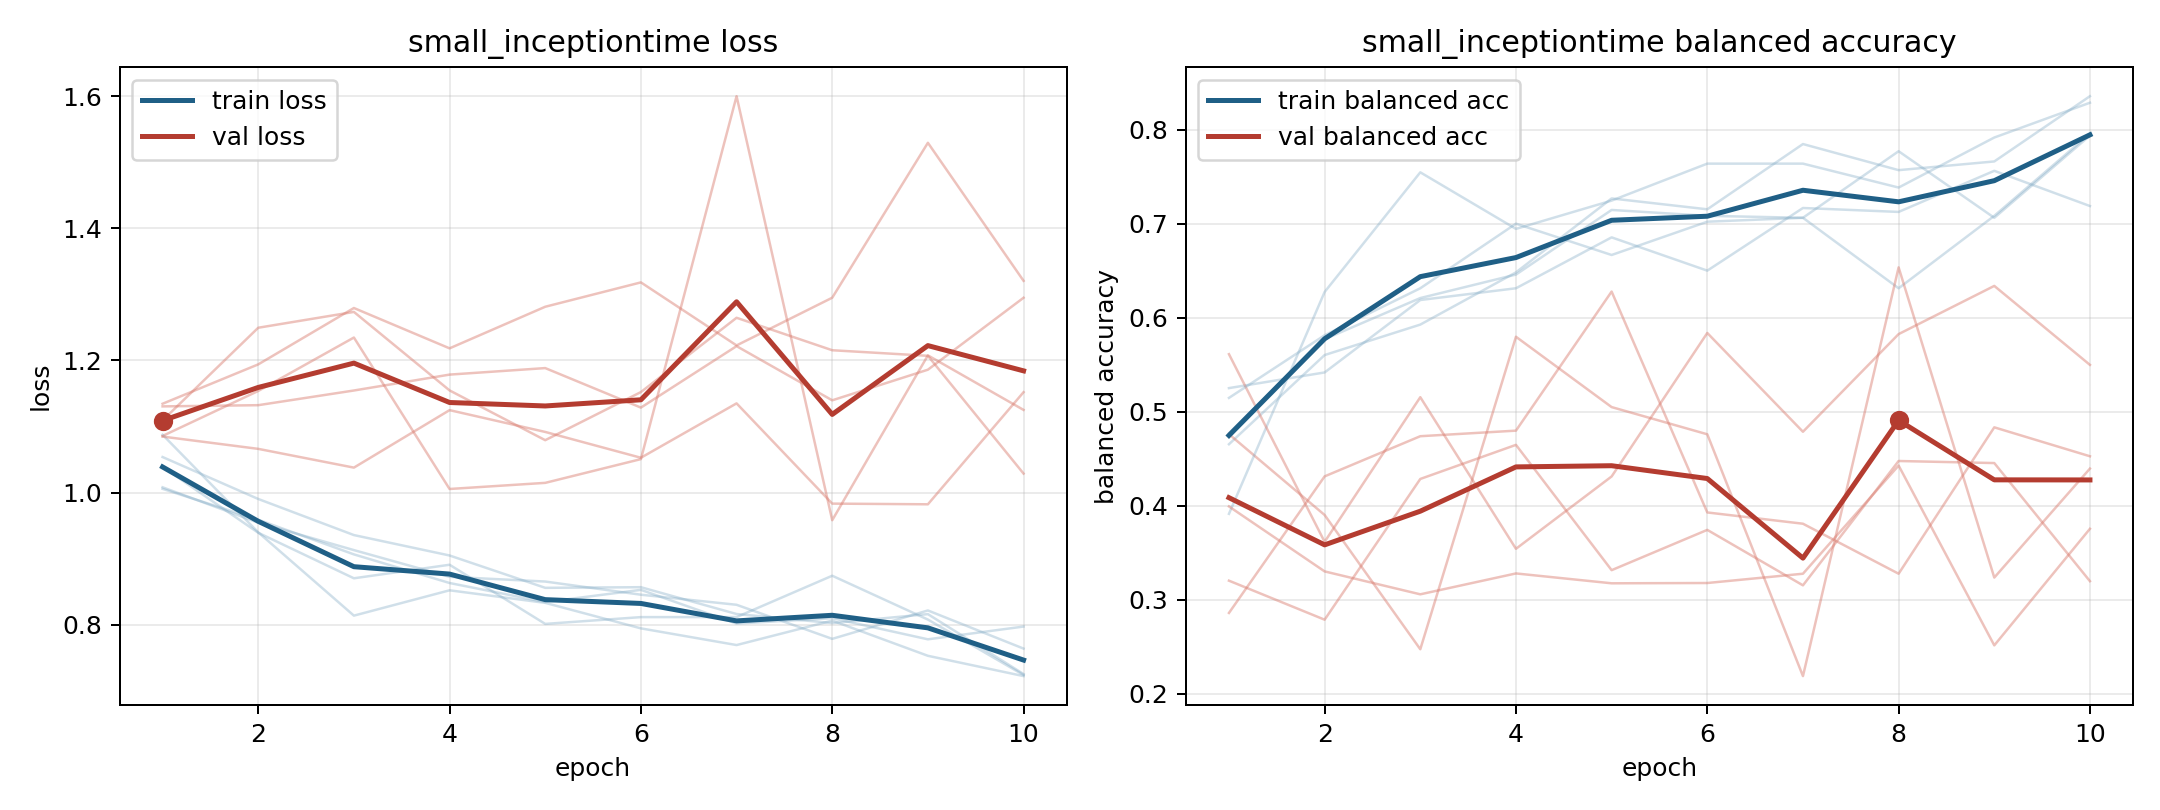

Data behind this chart, as committed beside it:
model, fold, epoch, train_loss, train_balanced_accuracy, val_loss, val_balanced_accuracy
small_inceptiontime, 1, 1, 1.054, 0.4653, 1.109, 0.2857
small_inceptiontime, 1, 2, 0.9903, 0.5602, 1.25, 0.4311
small_inceptiontime, 1, 3, 0.9357, 0.5926, 1.274, 0.4738
small_inceptiontime, 1, 4, 0.9047, 0.6481, 1.155, 0.4797
small_inceptiontime, 1, 5, 0.8558, 0.7269, 1.079, 0.6277
small_inceptiontime, 1, 6, 0.8567, 0.7153, 1.152, 0.3927
small_inceptiontime, 1, 7, 0.8161, 0.7847, 1.265, 0.3807
small_inceptiontime, 1, 8, 0.8024, 0.7569, 1.216, 0.3275
small_inceptiontime, 1, 9, 0.8159, 0.7662, 1.207, 0.4833
small_inceptiontime, 1, 10, 0.7252, 0.8356, 1.029, 0.4525
small_inceptiontime, 2, 1, 1.039, 0.4771, 1.086, 0.476
small_inceptiontime, 2, 2, 0.9392, 0.5771, 1.154, 0.39
small_inceptiontime, 2, 3, 0.8702, 0.6208, 1.235, 0.2471
small_inceptiontime, 2, 4, 0.8907, 0.6458, 1.005, 0.5796
small_inceptiontime, 2, 5, 0.8011, 0.7146, 1.015, 0.5048
small_inceptiontime, 2, 6, 0.8114, 0.7083, 1.051, 0.4759
small_inceptiontime, 2, 7, 0.8115, 0.7063, 1.6, 0.2185
small_inceptiontime, 2, 8, 0.8741, 0.6312, 0.9582, 0.6535
small_inceptiontime, 2, 9, 0.8077, 0.7083, 1.208, 0.3234
small_inceptiontime, 2, 10, 0.7238, 0.7958, 1.125, 0.4394
small_inceptiontime, 3, 1, 1.088, 0.3912, 1.135, 0.3201
small_inceptiontime, 3, 2, 0.9398, 0.6273, 1.194, 0.2786
small_inceptiontime, 3, 3, 0.8137, 0.7546, 1.279, 0.4283
small_inceptiontime, 3, 4, 0.852, 0.6944, 1.218, 0.4646
small_inceptiontime, 3, 5, 0.833, 0.7245, 1.281, 0.3313
small_inceptiontime, 3, 6, 0.7944, 0.7639, 1.318, 0.3741
small_inceptiontime, 3, 7, 0.7691, 0.7639, 1.223, 0.3151
small_inceptiontime, 3, 8, 0.8061, 0.7384, 1.295, 0.4474
small_inceptiontime, 3, 9, 0.7528, 0.7917, 1.53, 0.4452
small_inceptiontime, 3, 10, 0.7221, 0.8287, 1.321, 0.3195
small_inceptiontime, 4, 1, 1.006, 0.525, 1.085, 0.5611
small_inceptiontime, 4, 2, 0.9589, 0.5417, 1.066, 0.3614
small_inceptiontime, 4, 3, 0.9064, 0.6188, 1.038, 0.5153
small_inceptiontime, 4, 4, 0.8631, 0.6312, 1.125, 0.354
small_inceptiontime, 4, 5, 0.8342, 0.6854, 1.092, 0.431
small_inceptiontime, 4, 6, 0.8527, 0.65, 1.053, 0.5837
small_inceptiontime, 4, 7, 0.8016, 0.7167, 1.135, 0.4785
small_inceptiontime, 4, 8, 0.8098, 0.7125, 0.9833, 0.5825
small_inceptiontime, 4, 9, 0.7778, 0.7562, 0.9823, 0.6338
small_inceptiontime, 4, 10, 0.7971, 0.7188, 1.152, 0.5497
small_inceptiontime, 5, 1, 1.008, 0.5146, 1.131, 0.3991
small_inceptiontime, 5, 2, 0.9544, 0.5812, 1.132, 0.3299
small_inceptiontime, 5, 3, 0.9129, 0.6312, 1.155, 0.3056
small_inceptiontime, 5, 4, 0.8724, 0.7, 1.179, 0.3278
small_inceptiontime, 5, 5, 0.8653, 0.6667, 1.189, 0.3173
small_inceptiontime, 5, 6, 0.8453, 0.7021, 1.129, 0.3176
small_inceptiontime, 5, 7, 0.8301, 0.7062, 1.222, 0.3275
small_inceptiontime, 5, 8, 0.7785, 0.7771, 1.14, 0.4426
small_inceptiontime, 5, 9, 0.8215, 0.7062, 1.186, 0.2512
small_inceptiontime, 5, 10, 0.7638, 0.7938, 1.295, 0.3753
